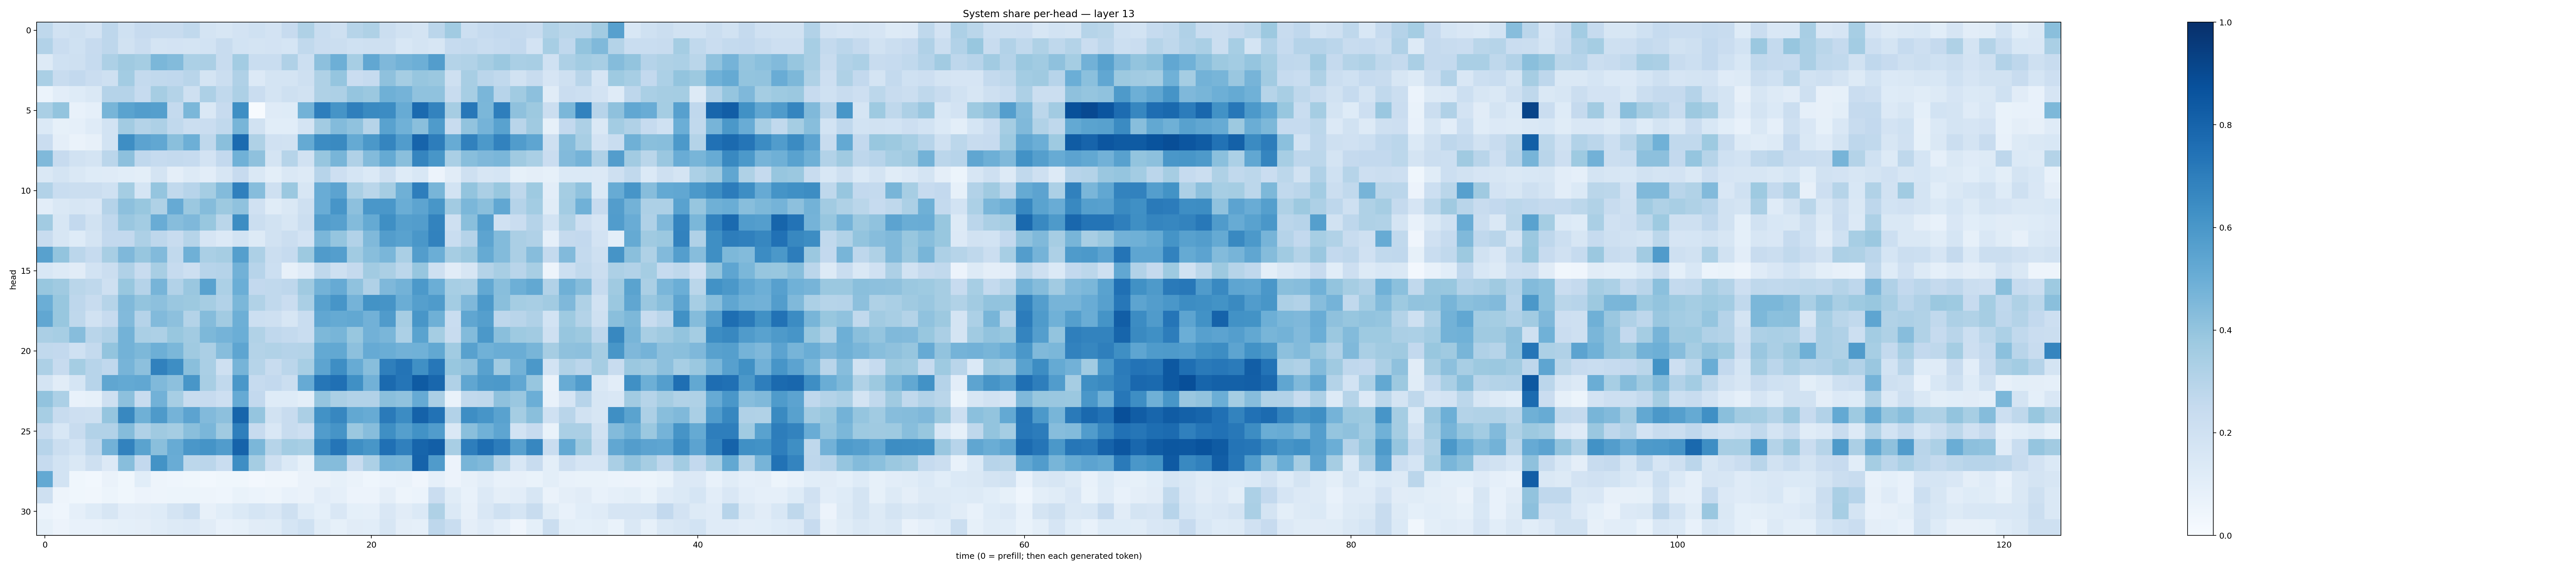

The table this chart was drawn from, first rows:
0.27272612, 0.19274268, 0.20547244, 0.17970258, 0.27445397, 0.20304705, 0.24323104, 0.23668262, 0.23779489, 0.26417506, 0.17401594, 0.16361134, 0.18121095, 0.20154344, 0.18039641, 0.24320824, 0.3232608, 0.23283193, 0.20325968, 0.2985482, 0.32117394, 0.22568887, 0.19339728, 0.1792928
0.3102, 0.2277, 0.1996, 0.2423, 0.2768, 0.1931, 0.2288, 0.1738, 0.1835, 0.1775, 0.1869, 0.242, 0.1851, 0.1749, 0.1808, 0.1708, 0.2651, 0.228, 0.2259, 0.2025, 0.2101, 0.2042, 0.1551, 0.1744
0.1296, 0.2021, 0.2033, 0.2469, 0.3276, 0.3693, 0.3554, 0.4594, 0.4384, 0.332, 0.3337, 0.2418, 0.3572, 0.2309, 0.2308, 0.3172, 0.217, 0.4173, 0.4935, 0.3456, 0.5284, 0.4517, 0.4774, 0.4926
0.3384, 0.2372, 0.2593, 0.2299, 0.2103, 0.3591, 0.2557, 0.263, 0.2686, 0.2908, 0.1767, 0.2225, 0.3189, 0.1342, 0.1749, 0.1769, 0.2037, 0.3224, 0.3973, 0.2293, 0.2469, 0.4123, 0.3526, 0.3923
0.05979, 0.1039, 0.1249, 0.1475, 0.3022, 0.3018, 0.2497, 0.3509, 0.3053, 0.2064, 0.3269, 0.2625, 0.3242, 0.2275, 0.1725, 0.2032, 0.1877, 0.321, 0.3256, 0.3947, 0.3822, 0.4916, 0.4751, 0.4099
0.339, 0.402, 0.07513, 0.0891, 0.4677, 0.5475, 0.574, 0.5661, 0.2562, 0.4573, 0.1455, 0.2446, 0.6344, 0.004582, 0.1192, 0.1217, 0.4766, 0.6965, 0.6102, 0.6926, 0.6528, 0.6463, 0.5091, 0.7756
0.138, 0.08318, 0.08821, 0.1175, 0.1838, 0.3617, 0.3078, 0.3253, 0.2648, 0.2225, 0.2303, 0.2654, 0.4654, 0.1897, 0.1083, 0.1066, 0.1782, 0.3611, 0.441, 0.4077, 0.297, 0.5509, 0.4847, 0.4243
0.2276, 0.09622, 0.06389, 0.0783, 0.1867, 0.6384, 0.5445, 0.529, 0.425, 0.4924, 0.2702, 0.4229, 0.7696, 0.3212, 0.1957, 0.1881, 0.5169, 0.6447, 0.6533, 0.5183, 0.5944, 0.6684, 0.5769, 0.7989
0.4462, 0.2454, 0.1926, 0.1792, 0.2816, 0.415, 0.2691, 0.2469, 0.2547, 0.2468, 0.1811, 0.259, 0.4875, 0.413, 0.1743, 0.2981, 0.1924, 0.3934, 0.4686, 0.3174, 0.4399, 0.5161, 0.4236, 0.6701
0.1472, 0.1781, 0.1454, 0.1221, 0.1176, 0.1062, 0.0986, 0.174, 0.09723, 0.1318, 0.1027, 0.1568, 0.2448, 0.148, 0.1005, 0.1417, 0.1314, 0.2936, 0.2145, 0.1703, 0.1378, 0.2068, 0.1223, 0.1562
0.311, 0.2326, 0.223, 0.2261, 0.1996, 0.3554, 0.1695, 0.3964, 0.2627, 0.2938, 0.3524, 0.438, 0.6894, 0.4314, 0.2084, 0.3797, 0.1619, 0.5047, 0.5437, 0.3371, 0.286, 0.3491, 0.4909, 0.6979
0.1031, 0.1422, 0.1614, 0.151, 0.3026, 0.4159, 0.3903, 0.3223, 0.5133, 0.3811, 0.4372, 0.3771, 0.4069, 0.1975, 0.1147, 0.1474, 0.2053, 0.5047, 0.6076, 0.4159, 0.5993, 0.5979, 0.5037, 0.5399
0.3614, 0.1599, 0.2598, 0.1946, 0.2657, 0.3858, 0.3571, 0.5068, 0.4334, 0.45, 0.3879, 0.2868, 0.6421, 0.2241, 0.1951, 0.1623, 0.2189, 0.5716, 0.5589, 0.4382, 0.5181, 0.6363, 0.5648, 0.5735
0.2379, 0.1578, 0.1244, 0.1772, 0.2593, 0.2588, 0.3259, 0.2742, 0.2374, 0.2972, 0.166, 0.1351, 0.1844, 0.1284, 0.1887, 0.2223, 0.1809, 0.4639, 0.3982, 0.3122, 0.4463, 0.5713, 0.5539, 0.6009
0.5564, 0.4011, 0.2827, 0.2484, 0.3424, 0.45, 0.3928, 0.4415, 0.2647, 0.4907, 0.3364, 0.348, 0.5656, 0.3252, 0.2248, 0.2496, 0.378, 0.5814, 0.5684, 0.3652, 0.4297, 0.4612, 0.3382, 0.5739
0.1556, 0.1268, 0.1095, 0.1861, 0.2199, 0.3175, 0.2355, 0.3422, 0.2495, 0.2127, 0.2967, 0.3038, 0.4824, 0.2949, 0.2151, 0.07833, 0.1203, 0.2733, 0.2046, 0.2528, 0.3614, 0.3339, 0.28, 0.3918
0.3878, 0.3679, 0.2875, 0.2697, 0.2056, 0.3886, 0.3036, 0.4692, 0.31, 0.3852, 0.5512, 0.3302, 0.4968, 0.2609, 0.2638, 0.2741, 0.3695, 0.4802, 0.513, 0.4082, 0.3186, 0.4507, 0.4795, 0.5901
0.4988, 0.3886, 0.2757, 0.2371, 0.3003, 0.4487, 0.4021, 0.4148, 0.3837, 0.377, 0.3484, 0.3093, 0.4593, 0.3131, 0.2647, 0.2278, 0.3368, 0.557, 0.6074, 0.4729, 0.621, 0.6119, 0.5032, 0.5663
0.5297, 0.3878, 0.2697, 0.1894, 0.2452, 0.4428, 0.3015, 0.4428, 0.4143, 0.3056, 0.4351, 0.3601, 0.493, 0.2162, 0.2096, 0.1623, 0.2332, 0.5306, 0.516, 0.5265, 0.482, 0.5786, 0.3492, 0.6049
0.3357, 0.3439, 0.433, 0.2911, 0.3168, 0.4782, 0.3385, 0.3247, 0.3881, 0.3625, 0.4563, 0.4763, 0.497, 0.3126, 0.2682, 0.2562, 0.2342, 0.4532, 0.4671, 0.3873, 0.4818, 0.4647, 0.3314, 0.5503
0.2618, 0.2614, 0.1994, 0.2553, 0.4002, 0.477, 0.4531, 0.4959, 0.4581, 0.3691, 0.3359, 0.4313, 0.5365, 0.3067, 0.3151, 0.3027, 0.3079, 0.5224, 0.5263, 0.4162, 0.5141, 0.5007, 0.4836, 0.4867
0.325, 0.2445, 0.3545, 0.2943, 0.2664, 0.4719, 0.4179, 0.6866, 0.64, 0.425, 0.336, 0.2078, 0.4708, 0.2991, 0.2418, 0.2834, 0.3465, 0.5412, 0.6381, 0.5086, 0.4266, 0.6923, 0.7351, 0.6295
0.1757, 0.1111, 0.1702, 0.2964, 0.533, 0.522, 0.5293, 0.4486, 0.4152, 0.6021, 0.3432, 0.262, 0.599, 0.2472, 0.2616, 0.2242, 0.5148, 0.7272, 0.7535, 0.6304, 0.4834, 0.7737, 0.7329, 0.8347
0.4025, 0.3316, 0.07297, 0.08547, 0.2051, 0.4177, 0.2386, 0.4816, 0.3462, 0.236, 0.2447, 0.2148, 0.5138, 0.2596, 0.1226, 0.1249, 0.09966, 0.3974, 0.3349, 0.3105, 0.3087, 0.4256, 0.4086, 0.5129
0.347, 0.2393, 0.2144, 0.2084, 0.3967, 0.6614, 0.4893, 0.5886, 0.4759, 0.5466, 0.4435, 0.4178, 0.7942, 0.3959, 0.1897, 0.2402, 0.3324, 0.6237, 0.6651, 0.5262, 0.508, 0.7127, 0.6478, 0.8061
0.2403, 0.1562, 0.2349, 0.3095, 0.3096, 0.4364, 0.3167, 0.3678, 0.3526, 0.4241, 0.462, 0.3685, 0.6933, 0.245, 0.1489, 0.2358, 0.2115, 0.5756, 0.6105, 0.3825, 0.431, 0.6346, 0.5653, 0.6249
0.2946, 0.2197, 0.1854, 0.2756, 0.482, 0.68, 0.547, 0.4222, 0.5116, 0.5997, 0.6158, 0.5778, 0.803, 0.458, 0.2983, 0.3585, 0.3471, 0.6567, 0.7311, 0.6334, 0.6027, 0.752, 0.6903, 0.7967
0.2466, 0.1838, 0.1426, 0.2068, 0.1359, 0.4289, 0.2591, 0.6194, 0.505, 0.28, 0.2821, 0.2326, 0.6387, 0.3549, 0.204, 0.1394, 0.08582, 0.435, 0.4364, 0.2396, 0.3299, 0.4765, 0.4653, 0.8024
0.5197, 0.1845, 0.03897, 0.02949, 0.06305, 0.0362, 0.1062, 0.04941, 0.04617, 0.03635, 0.02748, 0.03613, 0.03596, 0.02593, 0.0337, 0.03173, 0.06549, 0.06616, 0.08214, 0.06565, 0.0465, 0.05945, 0.06528, 0.04179
0.2093, 0.04784, 0.03559, 0.03438, 0.05438, 0.03723, 0.05494, 0.0505, 0.05447, 0.05363, 0.04958, 0.04578, 0.06916, 0.06092, 0.04704, 0.07194, 0.0663, 0.1026, 0.08755, 0.05663, 0.05708, 0.09685, 0.04799, 0.06215
0.0589, 0.04611, 0.08793, 0.1224, 0.1622, 0.1024, 0.1129, 0.122, 0.1773, 0.2177, 0.08133, 0.106, 0.1392, 0.1685, 0.1508, 0.2055, 0.123, 0.09277, 0.1498, 0.09132, 0.08872, 0.1511, 0.1118, 0.1394
0.08467, 0.05512, 0.07772, 0.07342, 0.08223, 0.09058, 0.09718, 0.1171, 0.1318, 0.135, 0.1101, 0.07519, 0.08526, 0.1107, 0.1159, 0.1705, 0.2016, 0.1152, 0.08426, 0.1099, 0.107, 0.158, 0.09692, 0.08687
